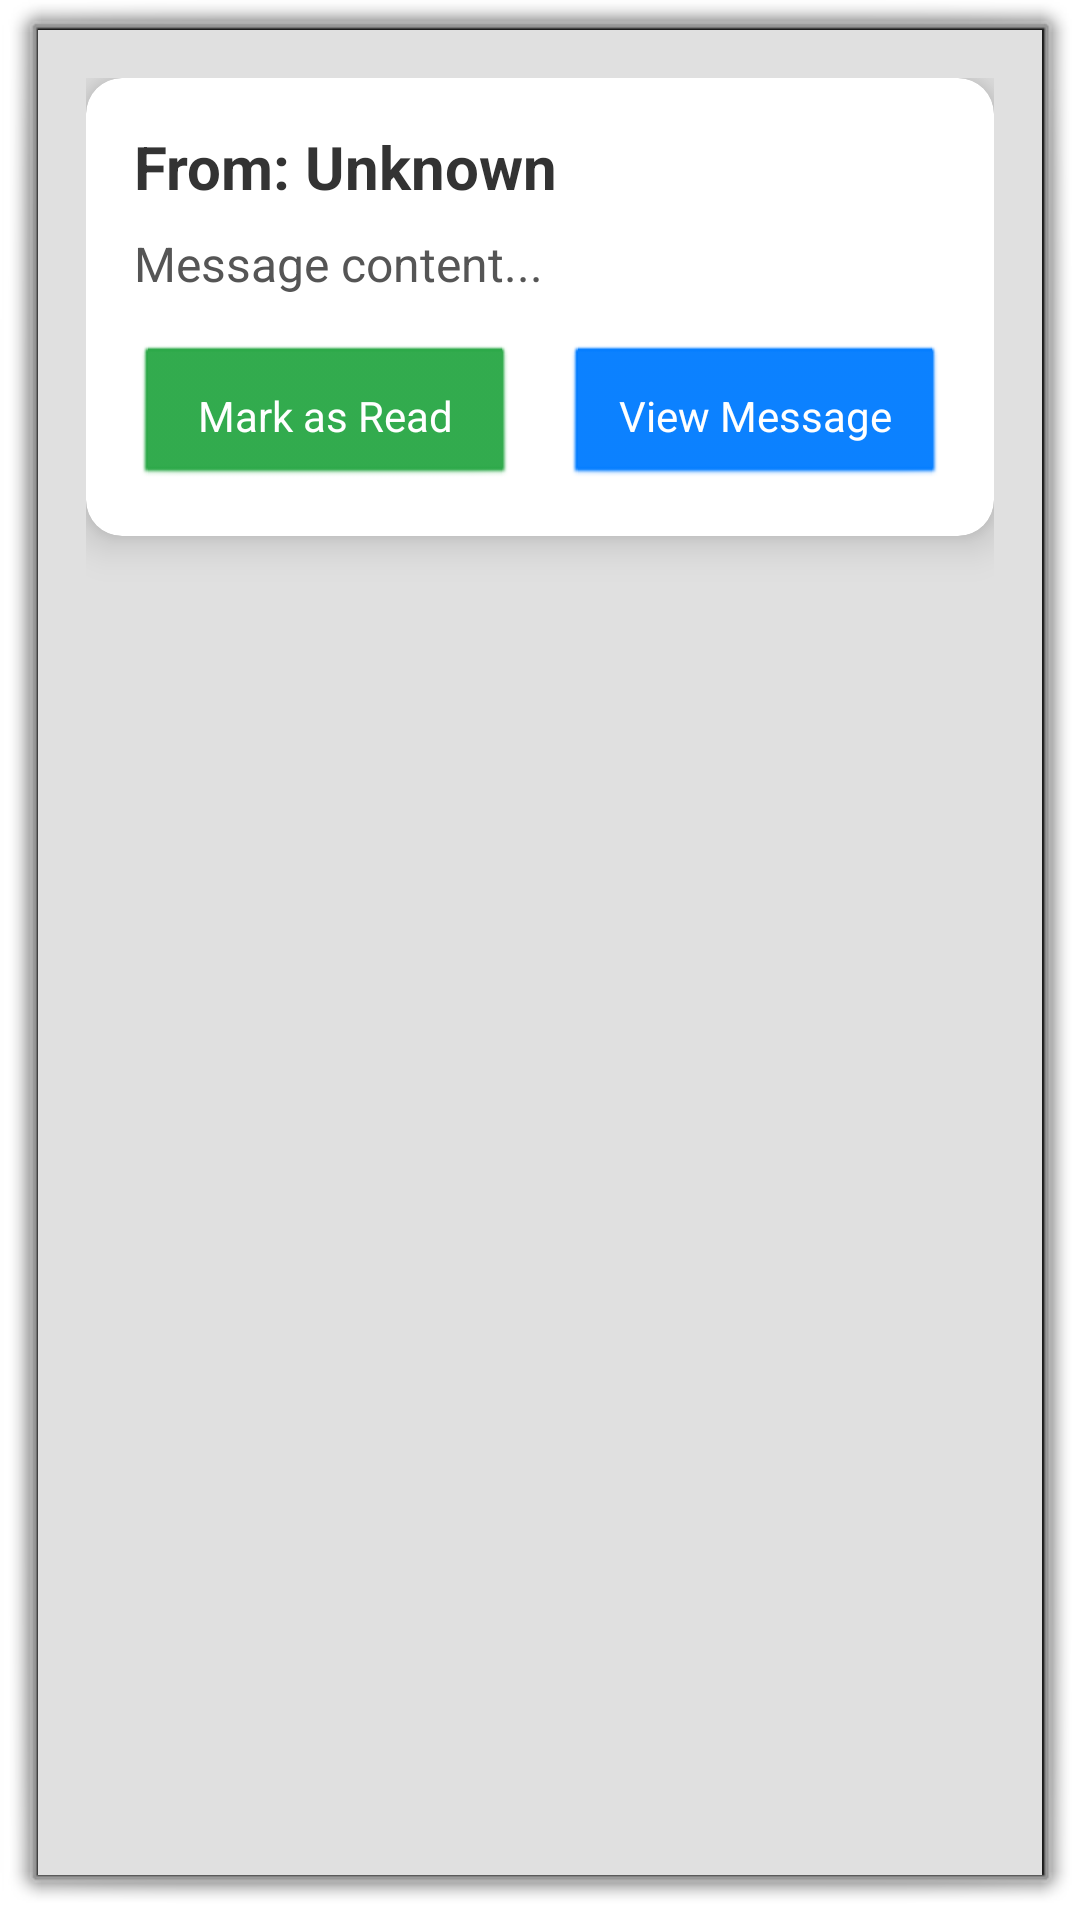

Produce the Android XML layout that renders to this screen, including the resource entries it uses.
<!-- AndroidManifest.xml: activity theme android:Theme.Dialog -->
<!-- res/layout/activity_message_popup.xml -->
<?xml version="1.0" encoding="utf-8"?>
<LinearLayout xmlns:android="http://schemas.android.com/apk/res/android"
    android:layout_width="match_parent"
    android:layout_height="match_parent"
    xmlns:app="http://schemas.android.com/apk/res-auto"
    android:background="#E0E0E0"
    android:orientation="vertical"
    android:padding="16dp">

    <androidx.cardview.widget.CardView
        android:layout_width="match_parent"
        android:layout_height="wrap_content"
        android:layout_gravity="center"
        app:cardCornerRadius="12dp"
        app:cardElevation="8dp"
        app:cardBackgroundColor="#FFFFFF">

        <LinearLayout
            android:layout_width="match_parent"
            android:layout_height="wrap_content"
            android:orientation="vertical"
            android:padding="16dp">

            <TextView
                android:id="@+id/popup_sender"
                android:layout_width="match_parent"
                android:layout_height="wrap_content"
                android:text="From: Unknown"
                android:textColor="#333333"
                android:textSize="20sp"
                android:textStyle="bold"
                android:paddingBottom="8dp" />

            <TextView
                android:id="@+id/popup_message"
                android:layout_width="match_parent"
                android:layout_height="wrap_content"
                android:text="Message content..."
                android:textColor="#555555"
                android:textSize="16sp"
                android:paddingBottom="16dp" />

            <LinearLayout
                android:layout_width="match_parent"
                android:layout_height="wrap_content"
                android:orientation="horizontal"
                android:gravity="center">

                <Button
                    android:id="@+id/btn_mark_as_read"
                    android:layout_width="0dp"
                    android:layout_height="wrap_content"
                    android:layout_weight="1"
                    android:layout_marginEnd="8dp"
                    android:text="Mark as Read"
                    android:textSize="14sp"
                    android:textColor="#FFFFFF"
                    android:backgroundTint="#28A745"
                    android:padding="10dp"
                    android:elevation="2dp" />

                <Button
                    android:id="@+id/btn_view_message"
                    android:layout_width="0dp"
                    android:layout_height="wrap_content"
                    android:layout_weight="1"
                    android:layout_marginStart="8dp"
                    android:text="View Message"
                    android:textSize="14sp"
                    android:textColor="#FFFFFF"
                    android:backgroundTint="#007BFF"
                    android:padding="10dp"
                    android:elevation="2dp" />
            </LinearLayout>
        </LinearLayout>
    </androidx.cardview.widget.CardView>
</LinearLayout>
<!-- resources referenced by this layout -->
<resources>

</resources>
